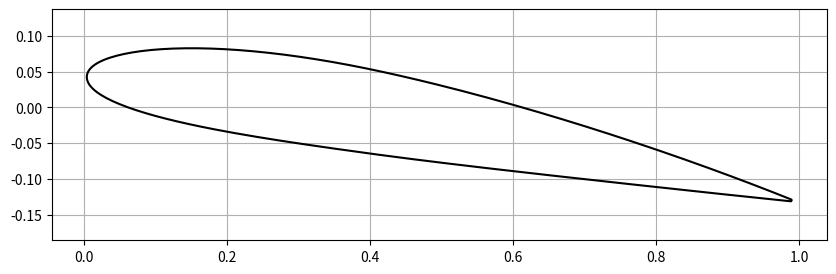

Write the Python code that produced this figure.
#generate the naca airfoil points
import numpy as np
import matplotlib.pyplot as plt
import argparse

def generate_naca(airfoil): # later it needs to loop through a text file to get the names of the airfoils
    thickness = int(airfoil[2:])/100 #last 2 digits are the thickness
    m = int(airfoil[0]) /100.0
    p = int(airfoil[1])/ 10.0
    points = 256
    split = points//2
    beta = np.linspace(0,np.pi, points//2)
#start the clustering at the leading edge and trailing edge to better define the curves

    x = np.zeros_like(beta)
    x_upper = np.zeros_like(beta)
    x_lower = np.zeros_like(beta)
    y_upper = np.zeros_like(beta)
    y_lower = np.zeros_like(beta)
    x_surf = np.zeros_like(beta)
    y_surf = np.zeros_like(beta)

    def clustering(beta):
        return  0.5 * (1-np.cos(beta))
    
    x=clustering(beta)
    

    def yt(x, t = thickness):
        return 5 * t *(0.2969 * np.sqrt(x) - 0.1260 * x - 0.3516*x**2 +0.2843*x**3 -0.1015*x**4)
    
    def yc_minus(x, p = p, m=m):
        return (m/p**2)*(2*p*x-x**2)
    

    def yc_plus(x, p = p, m=m):
        return (m/(1-p)**2)*(1-2*p+2*p*x-x**2)
    

    def theta_plus(x, p=p, m=m):
        return  np.arctan((m/(1-p)**2)*(2*p-2*x))
    
    def theta_minus(x, p=p, m=m):
        return np.arctan((m/p**2)*(2*p-2*x))
    
    if m>0:
        i1 = np.where(x<=p)
        i2 = np.where(x>p)

        
        x_upper[i1] = x[i1] - yt(x[i1]) * np.sin(theta_minus(x[i1]))
        y_upper[i1] = yc_minus(x[i1]) + yt(x[i1]) * np.cos(theta_minus(x[i1]))
        x_lower[i1] = x[i1] + yt(x[i1]) * np.sin(theta_minus(x[i1]))
        y_lower[i1] = yc_minus(x[i1]) - yt(x[i1]) * np.cos(theta_minus(x[i1]))


        x_upper[i2] = x[i2] - yt(x[i2]) * np.sin(theta_plus(x[i2]))
        y_upper[i2] = yc_plus(x[i2]) + yt(x[i2]) * np.cos(theta_plus(x[i2]))
        x_lower[i2] = x[i2] + yt(x[i2]) * np.sin(theta_plus(x[i2]))
        y_lower[i2] = yc_plus(x[i2]) - yt(x[i2]) * np.cos(theta_plus(x[i2]))
    else:
        x_upper = x
        x_lower = x
        y_upper = yt(x_upper)
        y_lower = -yt(x_lower)

    x_surf = np.concatenate([np.flip(x_upper),x_lower[1:]])
    y_surf = np.concatenate([np.flip(y_upper),y_lower[1:]])
    x_surf[0] = 1.0
    x_surf[-1] = 1.0
    y_surf[0] = 0.0   
    y_surf[-1] = 0.0  
    return x_surf, y_surf

def rotate_aoa(x_surf, y_surf, aoa_deg):
    aoa = np.radians(aoa_deg)
    x_c = 0.25
    x_rot = x_surf-x_c
    y_rot = y_surf
    x_new = x_rot * np.cos(aoa) + y_rot * np.sin(aoa) + x_c
    y_new = -x_rot * np.sin(aoa) + y_rot * np.cos(aoa)
    return x_new, y_new

if __name__ == '__main__':
    
    parser = argparse.ArgumentParser(description="NACA 4-Digit 2D Geometry Generator")
    parser.add_argument("--naca", type=str, default='2412')
    parser.add_argument("--aoa", type=float, default=0.0)
    parser.add_argument("--output", type=str, default=None)
    args = parser.parse_args()
  
    x, y = generate_naca(args.naca)
    print(x[0], x[-1])
    x, y = rotate_aoa(x,y,10)
    print(f"TE start: x={x[0]:.4f}, y={y[0]:.4f}")
    print(f"LE: x={x[len(x)//2]:.4f}, y={y[len(y)//2]:.4f}")
    print(f"TE end: x={x[-1]:.4f}, y={y[-1]:.4f}")

    if args.output:
        np.savetxt(args.output, np.column_stack([x, y]), delimiter=',', header='x,y', comments='')
    else:
        plt.figure(figsize=(10, 3))
        plt.plot(x, y, color='black', linewidth=1.5)
        plt.axis('equal')
        plt.grid(True)
        plt.show()
    
